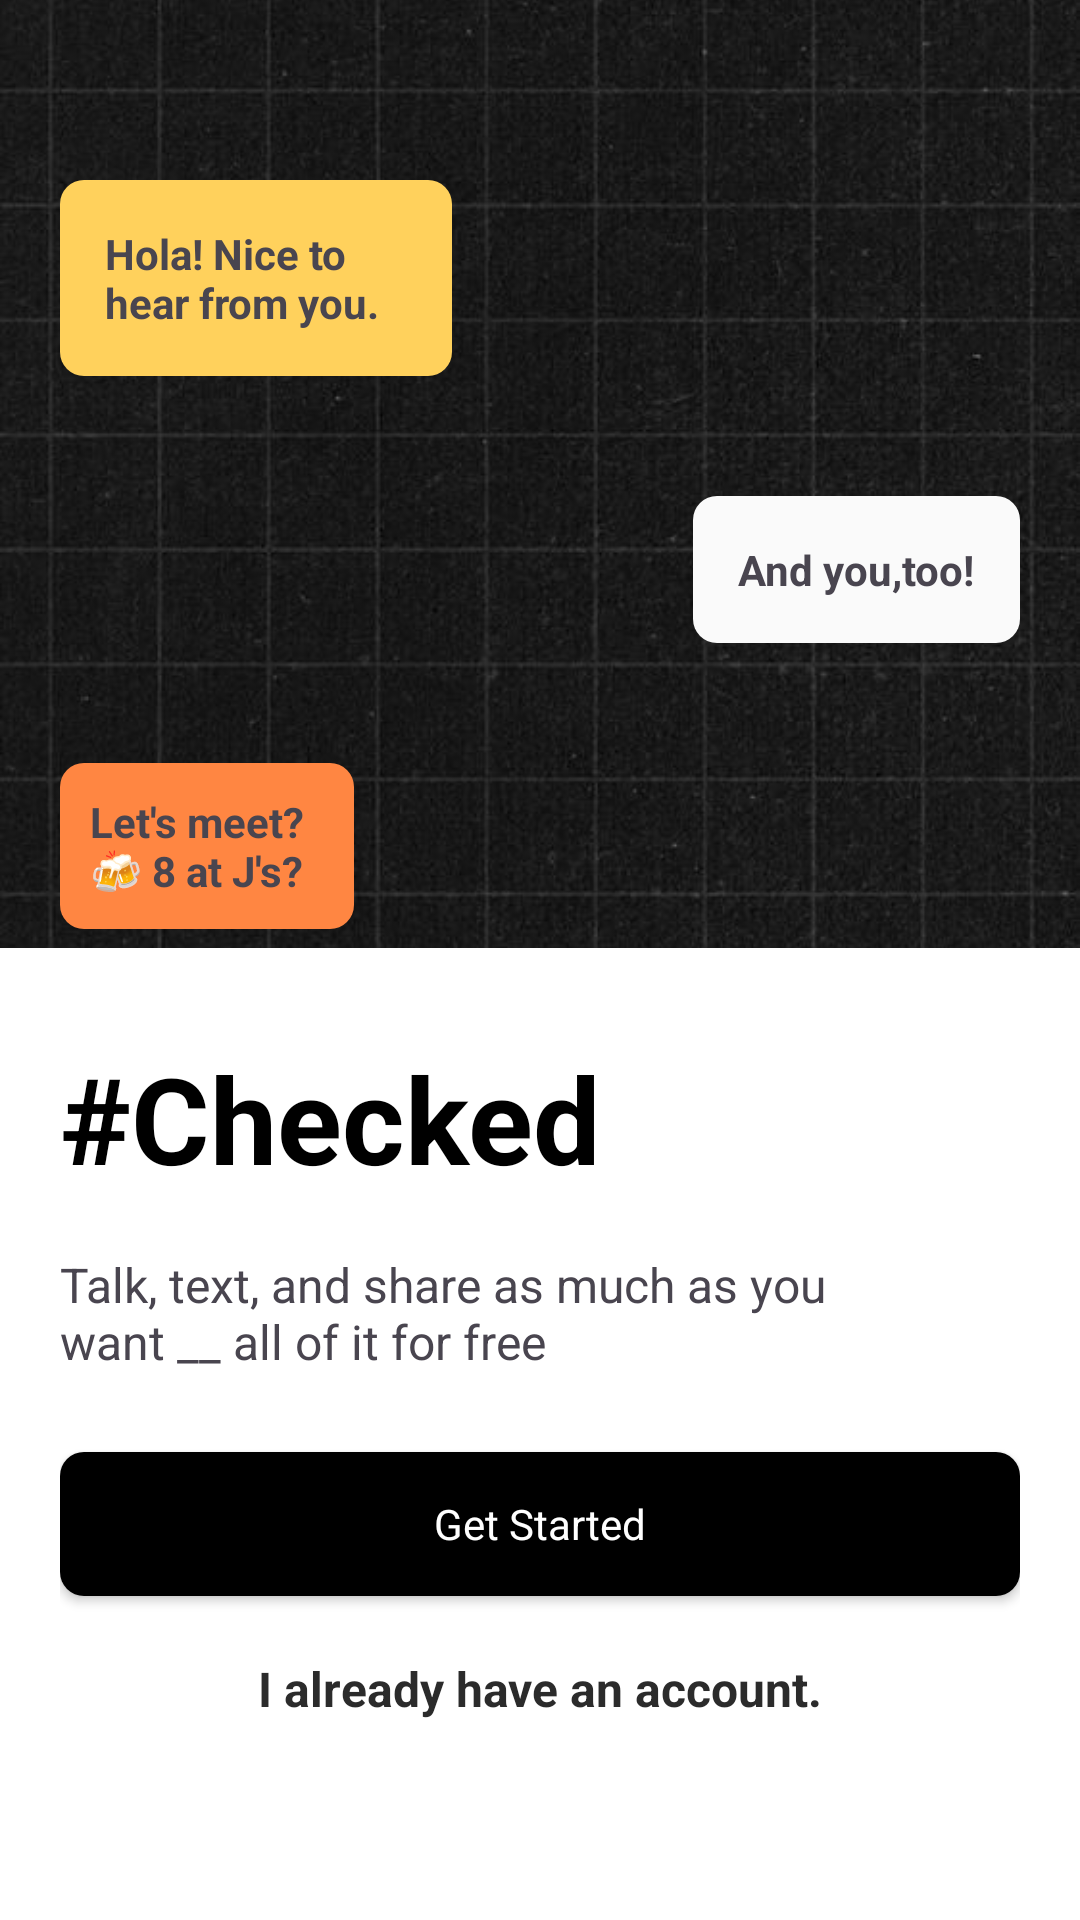

Reconstruct the res/layout file that produces this screen, plus the resources it refers to.
<!-- AndroidManifest.xml: application theme Theme.MyApplication -->
<!-- res/layout/activity_start.xml -->
<?xml version="1.0" encoding="utf-8"?>
<RelativeLayout
    xmlns:android="http://schemas.android.com/apk/res/android"
    android:layout_width="match_parent"
    android:layout_height="match_parent">

    <ImageView
        android:id="@+id/bg"
        android:layout_width="match_parent"
        android:layout_height="match_parent"
        android:scaleType="centerCrop"
        android:src="@drawable/start" />

    

    <TextView
        android:id="@+id/hola_nice_to_hear_from_you"
        android:layout_width="wrap_content"
        android:layout_height="wrap_content"
        android:maxEms="8"
        android:layout_marginStart="20dp"
        android:layout_marginTop="60dp"
        android:text="@string/hola_nice_to_hear_from_you"
        android:padding="15dp"
        android:textStyle="bold"
        android:background="@drawable/chat_background"/>

    <TextView
        android:id="@+id/let_s_meet_8_at_j_s"
        android:layout_width="wrap_content"
        android:layout_height="wrap_content"
        android:maxEms="6"
        android:layout_marginStart="20dp"
        android:backgroundTint="@color/orange"
        android:text="@string/let_s_meet_8_at_j_s"
        android:padding="10dp"
        android:textStyle="bold"
        android:background="@drawable/chat_background"
        android:layout_below="@id/and_you_too" />

    
    <TextView
        android:id="@+id/and_you_too"
        android:layout_width="wrap_content"
        android:layout_height="wrap_content"
        android:layout_below="@id/hola_nice_to_hear_from_you"
        android:layout_alignParentEnd="true"
        android:layout_marginTop="40dp"
        android:layout_marginBottom="40dp"
        android:layout_marginEnd="20dp"
        android:background="@drawable/chat_background"
        android:backgroundTint="@color/grey"
        android:maxEms="8"
        android:padding="15dp"
        android:text="@string/and_you_too"
        android:textStyle="bold" />

    <TextView
        android:layout_width="wrap_content"
        android:layout_height="wrap_content"
        android:maxEms="8"
        android:layout_marginEnd="20dp"
        android:layout_marginTop="40dp"
        android:layout_marginBottom="40dp"
        android:backgroundTint="@color/blue"
        android:text="@string/see_you"
        android:padding="15dp"
        android:textStyle="bold"
        android:background="@drawable/chat_background"
        android:layout_below="@id/let_s_meet_8_at_j_s"
        android:layout_alignParentEnd="true" />

    
    <RelativeLayout
        android:id="@+id/bottomSignIn"
        android:layout_width="match_parent"
        android:layout_height="wrap_content"
        android:layout_alignParentBottom="true"
        android:background="@color/white"
        android:padding="20dp">

        <TextView
            android:id="@+id/heading"
            android:layout_width="wrap_content"
            android:layout_height="wrap_content"
            android:layout_marginTop="10dp"
            android:text="@string/checked"
            android:layout_marginBottom="8dp"
            android:textColor="@color/black"
            android:textSize="40sp"
            android:textStyle="bold" />

        <TextView
            android:id="@+id/smallText"
            android:layout_width="wrap_content"
            android:layout_height="wrap_content"
            android:layout_below="@id/heading"
            android:layout_marginTop="10dp"
            android:maxEms="15"
            android:text="@string/talk_text_and_share_as_much_as_you_want_all_of_it_for_free"
            android:textSize="16sp" />

        <LinearLayout
            android:id="@+id/centerLayout"
            android:layout_width="match_parent"
            android:layout_height="wrap_content"
            android:layout_below="@id/smallText"
            android:layout_marginTop="16dp"
            android:orientation="vertical"
            android:gravity="center">

            <androidx.appcompat.widget.AppCompatButton
                android:id="@+id/getStarted"
                style="@style/ButtonStyle"
                android:layout_width="match_parent"
                android:layout_height="48dp"
                android:layout_marginTop="10dp"
                android:onClick="getstart"
                android:text="@string/get_started" />

            <TextView
                android:id="@+id/Already"
                android:layout_width="wrap_content"
                android:layout_height="wrap_content"
                android:layout_margin="20dp"
                android:layout_marginTop="8dp"
                android:layout_marginBottom="16dp"
                android:minHeight="48dp"
                android:onClick="already"
                android:text="@string/i_already_have_an_account"
                android:textColor="#2B2B2B"
                android:textSize="16sp"
                android:textStyle="bold" />

        </LinearLayout>

    </RelativeLayout>

</RelativeLayout>
<!-- resources referenced by this layout -->
<resources>
  <color name="black">#FF000000</color>
  <color name="blue">#addafa</color>
  <color name="grey">#fafafa</color>
  <color name="orange">#ff8642</color>
  <color name="white">#FFFFFFFF</color>
  <!-- drawable chat_background (drawable) -->
  <shape xmlns:android="http://schemas.android.com/apk/res/android"
      android:shape="rectangle">
      <solid android:color="@color/yellow" />
      <corners android:radius="8dp" />
  </shape>
  <!-- drawable start: jpeg bitmap (drawable, 71148 bytes) -->
  <string name="and_you_too">And you,too!</string>
  <string name="checked">#Checked</string>
  <string name="get_started">Get Started</string>
  <string name="hola_nice_to_hear_from_you">Hola! Nice to hear from you.</string>
  <string name="i_already_have_an_account">I already have an account.</string>
  <string name="let_s_meet_8_at_j_s">Let\'s meet?🍻 8 at J\'s?</string>
  <string name="see_you">👍See you!</string>
  <string name="talk_text_and_share_as_much_as_you_want_all_of_it_for_free">Talk, text, and share as much as you want __ all of it for free</string>
  <style name="ButtonStyle" parent="@android:style/Widget.Button">
          <item name="android:background">@drawable/button_rectangle</item>
          <item name="android:textColor">@color/white</item>
      </style>
  <style name="Theme.MyApplication" parent="Base.Theme.MyApplication" />
  <color name="yellow">#ffd15c</color>
  <!-- drawable button_rectangle (drawable) -->
  <shape xmlns:android="http://schemas.android.com/apk/res/android"
      android:shape="rectangle">
      <solid android:color="#FF000000" />
      <corners android:radius="8dp" />
  </shape>
  <style name="Base.Theme.MyApplication" parent="Theme.Material3.DayNight.NoActionBar">
          
          <item name="android:statusBarColor">@android:color/black</item>
  
          
          <item name="android:navigationBarColor">@android:color/black</item>
  
      </style>
</resources>
